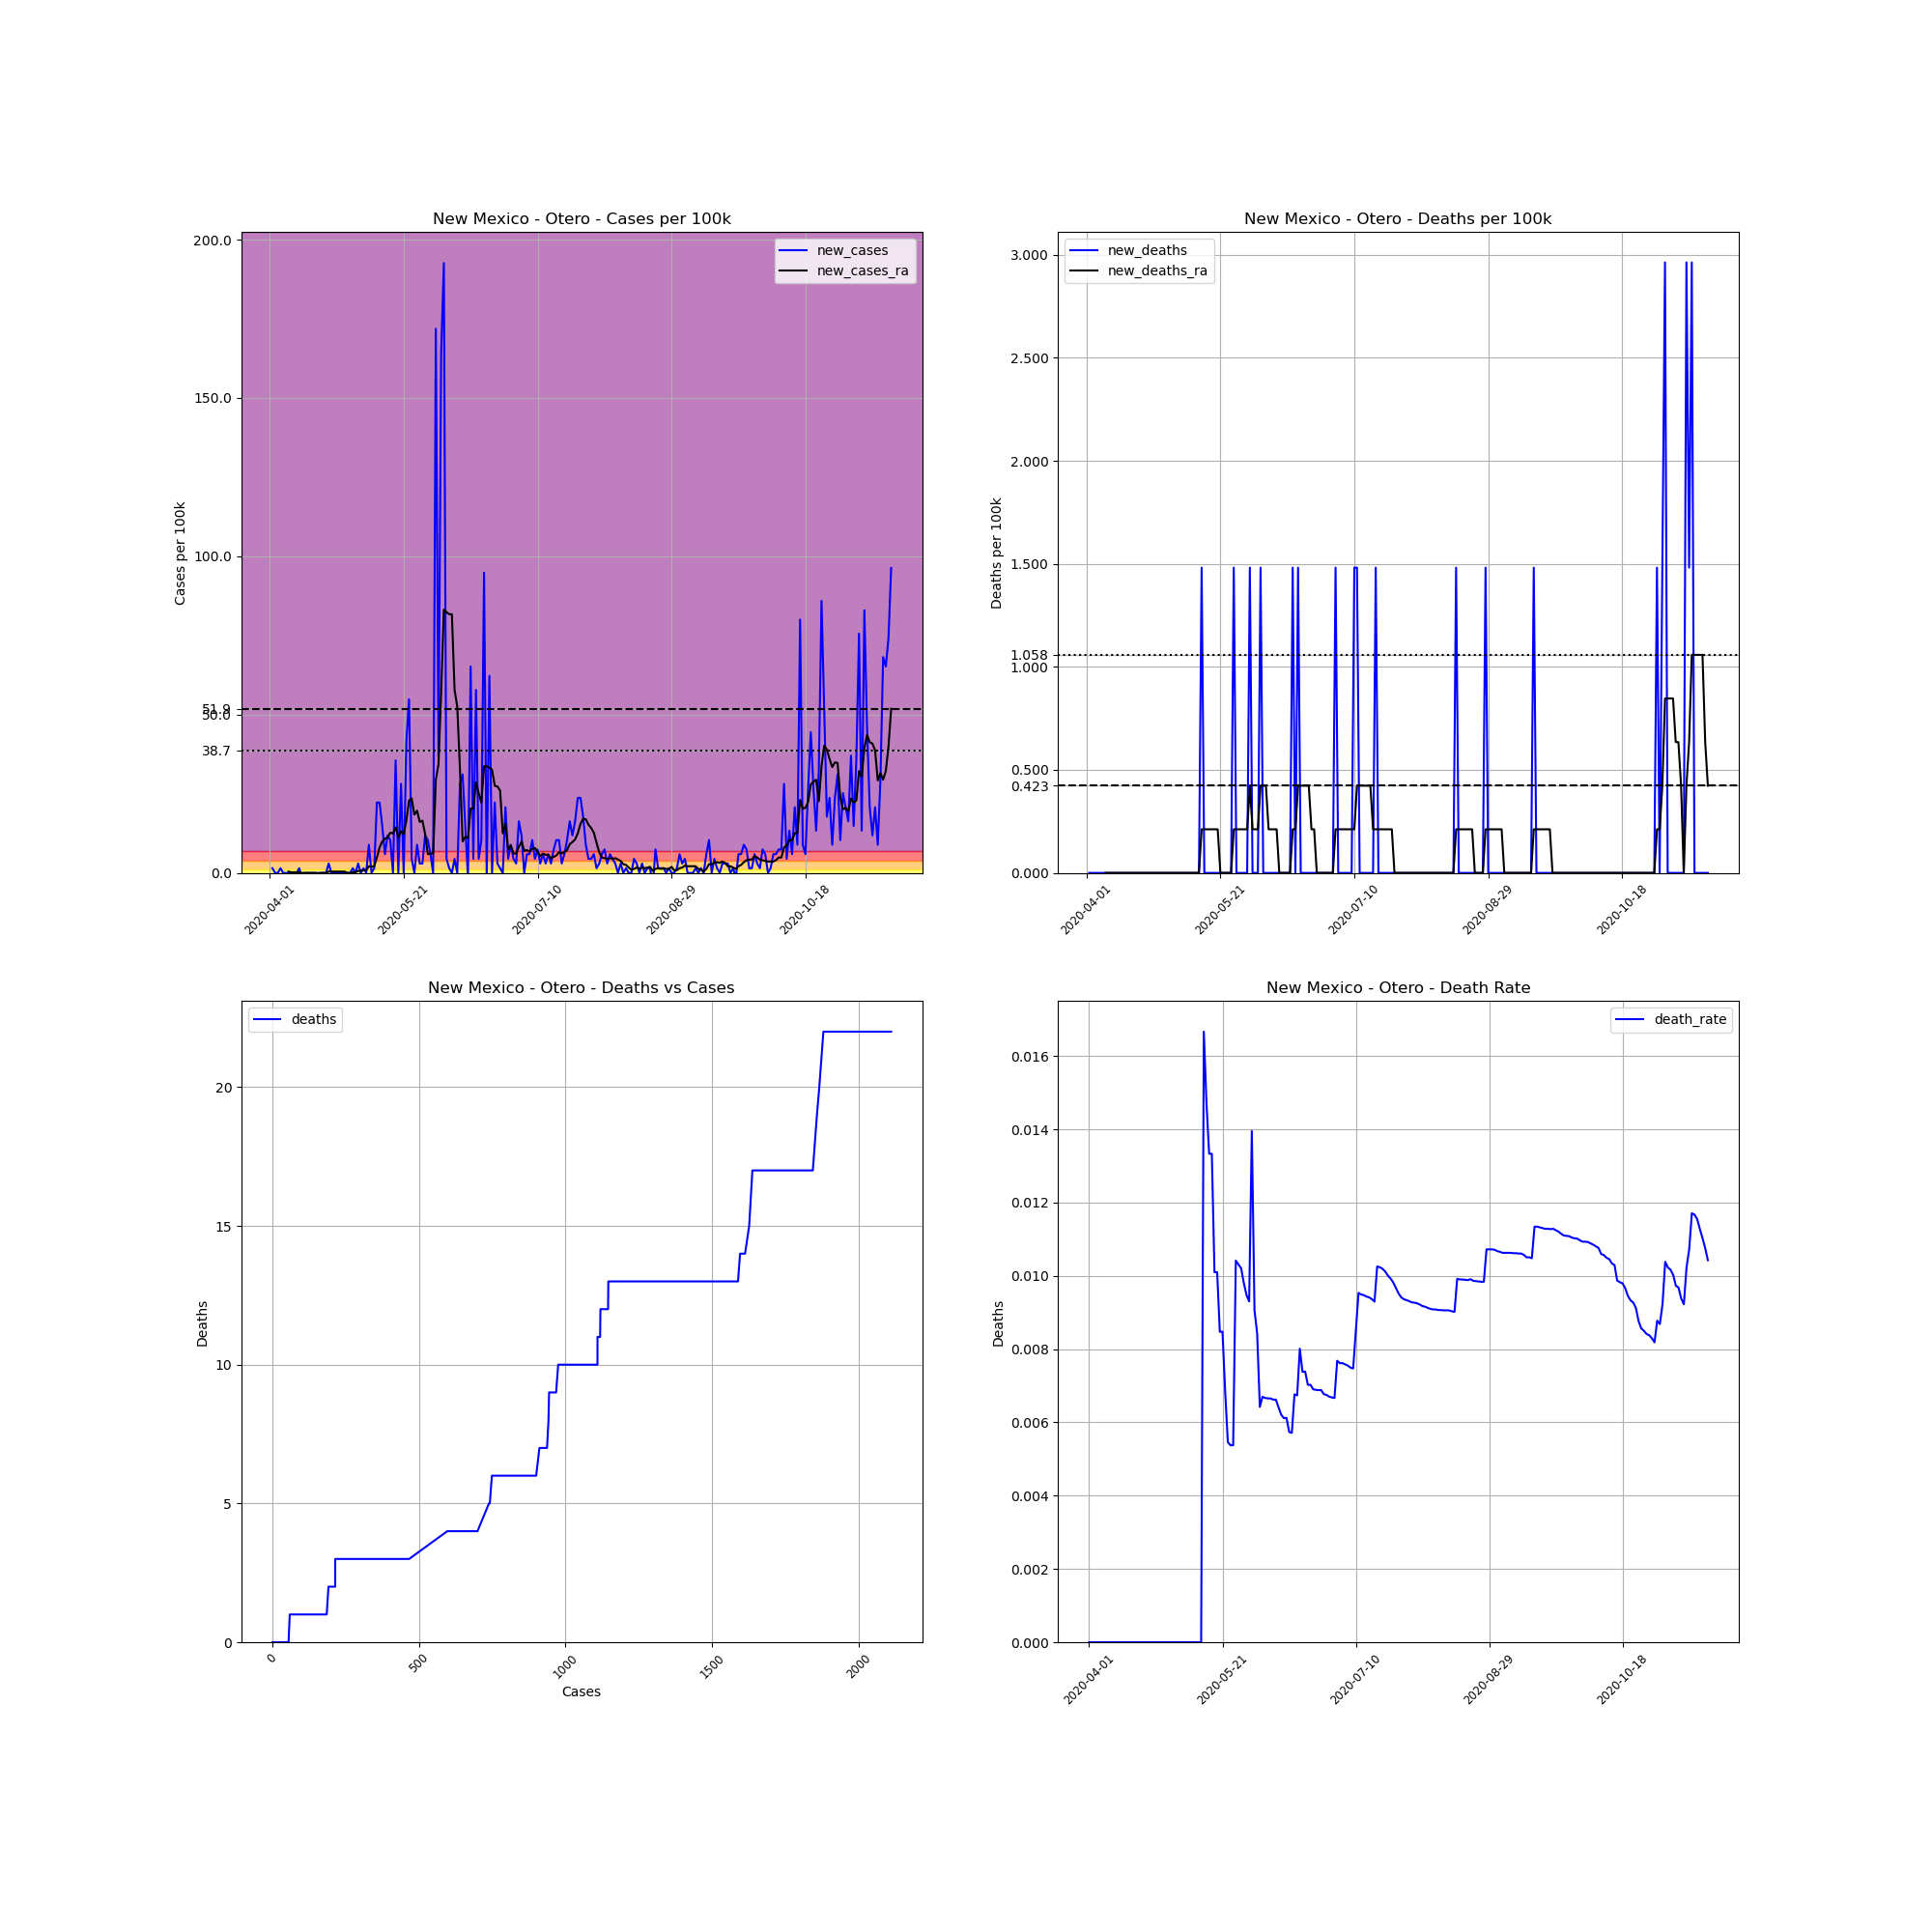

Data behind this chart, as committed beside it:
, date, county, state, fips, cases, deaths, COUNTY, STNAME, CTYNAME, POPESTIMATE2019, cases_per_100k, deaths_per_100k, death_rate, new_cases, new_deaths, new_cases_ra, new_deaths_ra
526311, 2020-04-01, Otero, New Mexico, 35035, 1, 0, 35, New Mexico, Otero, 67490, 1.482, 0.0, 0.0, , , , 
526312, 2020-04-02, Otero, New Mexico, 35035, 2, 0, 35, New Mexico, Otero, 67490, 2.963, 0.0, 0.0, 1.482, 0.0, , 
526313, 2020-04-03, Otero, New Mexico, 35035, 2, 0, 35, New Mexico, Otero, 67490, 2.963, 0.0, 0.0, 0.0, 0.0, , 
526314, 2020-04-04, Otero, New Mexico, 35035, 2, 0, 35, New Mexico, Otero, 67490, 2.963, 0.0, 0.0, 0.0, 0.0, , 
526315, 2020-04-05, Otero, New Mexico, 35035, 3, 0, 35, New Mexico, Otero, 67490, 4.445, 0.0, 0.0, 1.482, 0.0, , 
526316, 2020-04-06, Otero, New Mexico, 35035, 3, 0, 35, New Mexico, Otero, 67490, 4.445, 0.0, 0.0, 0.0, 0.0, , 
526317, 2020-04-07, Otero, New Mexico, 35035, 3, 0, 35, New Mexico, Otero, 67490, 4.445, 0.0, 0.0, 0.0, 0.0, , 
526318, 2020-04-08, Otero, New Mexico, 35035, 3, 0, 35, New Mexico, Otero, 67490, 4.445, 0.0, 0.0, 0.0, 0.0, 0.4233, 0.0
526319, 2020-04-09, Otero, New Mexico, 35035, 3, 0, 35, New Mexico, Otero, 67490, 4.445, 0.0, 0.0, 0.0, 0.0, 0.2117, 0.0
526320, 2020-04-10, Otero, New Mexico, 35035, 3, 0, 35, New Mexico, Otero, 67490, 4.445, 0.0, 0.0, 0.0, 0.0, 0.2117, 0.0
526321, 2020-04-11, Otero, New Mexico, 35035, 3, 0, 35, New Mexico, Otero, 67490, 4.445, 0.0, 0.0, 0.0, 0.0, 0.2117, 0.0
526322, 2020-04-12, Otero, New Mexico, 35035, 4, 0, 35, New Mexico, Otero, 67490, 5.927, 0.0, 0.0, 1.482, 0.0, 0.2117, 0.0
526323, 2020-04-13, Otero, New Mexico, 35035, 3, 0, 35, New Mexico, Otero, 67490, 4.445, 0.0, 0.0, -1.482, 0.0, 0.0, 0.0
526324, 2020-04-14, Otero, New Mexico, 35035, 3, 0, 35, New Mexico, Otero, 67490, 4.445, 0.0, 0.0, 0.0, 0.0, 0.0, 0.0
526325, 2020-04-15, Otero, New Mexico, 35035, 3, 0, 35, New Mexico, Otero, 67490, 4.445, 0.0, 0.0, 0.0, 0.0, 0.0, 0.0
526326, 2020-04-16, Otero, New Mexico, 35035, 3, 0, 35, New Mexico, Otero, 67490, 4.445, 0.0, 0.0, 0.0, 0.0, 0.0, 0.0
526327, 2020-04-17, Otero, New Mexico, 35035, 3, 0, 35, New Mexico, Otero, 67490, 4.445, 0.0, 0.0, 0.0, 0.0, 0.0, 0.0
526328, 2020-04-18, Otero, New Mexico, 35035, 3, 0, 35, New Mexico, Otero, 67490, 4.445, 0.0, 0.0, 0.0, 0.0, 0.0, 0.0
526329, 2020-04-19, Otero, New Mexico, 35035, 3, 0, 35, New Mexico, Otero, 67490, 4.445, 0.0, 0.0, 0.0, 0.0, -0.2117, 0.0
526330, 2020-04-20, Otero, New Mexico, 35035, 3, 0, 35, New Mexico, Otero, 67490, 4.445, 0.0, 0.0, 0.0, 0.0, 0.0, 0.0
526331, 2020-04-21, Otero, New Mexico, 35035, 3, 0, 35, New Mexico, Otero, 67490, 4.445, 0.0, 0.0, 0.0, 0.0, 0.0, 0.0
526332, 2020-04-22, Otero, New Mexico, 35035, 3, 0, 35, New Mexico, Otero, 67490, 4.445, 0.0, 0.0, 0.0, 0.0, 0.0, 0.0
526333, 2020-04-23, Otero, New Mexico, 35035, 5, 0, 35, New Mexico, Otero, 67490, 7.409, 0.0, 0.0, 2.963, 0.0, 0.4233, 0.0
526334, 2020-04-24, Otero, New Mexico, 35035, 5, 0, 35, New Mexico, Otero, 67490, 7.409, 0.0, 0.0, 0.0, 0.0, 0.4233, 0.0
526335, 2020-04-25, Otero, New Mexico, 35035, 5, 0, 35, New Mexico, Otero, 67490, 7.409, 0.0, 0.0, 0.0, 0.0, 0.4233, 0.0
526336, 2020-04-26, Otero, New Mexico, 35035, 5, 0, 35, New Mexico, Otero, 67490, 7.409, 0.0, 0.0, 0.0, 0.0, 0.4233, 0.0
526337, 2020-04-27, Otero, New Mexico, 35035, 5, 0, 35, New Mexico, Otero, 67490, 7.409, 0.0, 0.0, 0.0, 0.0, 0.4233, 0.0
526338, 2020-04-28, Otero, New Mexico, 35035, 5, 0, 35, New Mexico, Otero, 67490, 7.409, 0.0, 0.0, 0.0, 0.0, 0.4233, 0.0
526339, 2020-04-29, Otero, New Mexico, 35035, 5, 0, 35, New Mexico, Otero, 67490, 7.409, 0.0, 0.0, 0.0, 0.0, 0.4233, 0.0
526340, 2020-04-30, Otero, New Mexico, 35035, 5, 0, 35, New Mexico, Otero, 67490, 7.409, 0.0, 0.0, 0.0, 0.0, 0.0, 0.0
526341, 2020-05-01, Otero, New Mexico, 35035, 5, 0, 35, New Mexico, Otero, 67490, 7.409, 0.0, 0.0, 0.0, 0.0, 0.0, 0.0
526342, 2020-05-02, Otero, New Mexico, 35035, 6, 0, 35, New Mexico, Otero, 67490, 8.89, 0.0, 0.0, 1.482, 0.0, 0.2117, 0.0
526343, 2020-05-03, Otero, New Mexico, 35035, 6, 0, 35, New Mexico, Otero, 67490, 8.89, 0.0, 0.0, 0.0, 0.0, 0.2117, 0.0
526344, 2020-05-04, Otero, New Mexico, 35035, 8, 0, 35, New Mexico, Otero, 67490, 11.85, 0.0, 0.0, 2.963, 0.0, 0.635, 0.0
526345, 2020-05-05, Otero, New Mexico, 35035, 8, 0, 35, New Mexico, Otero, 67490, 11.85, 0.0, 0.0, 0.0, 0.0, 0.635, 0.0
526346, 2020-05-06, Otero, New Mexico, 35035, 9, 0, 35, New Mexico, Otero, 67490, 13.34, 0.0, 0.0, 1.482, 0.0, 0.8467, 0.0
526347, 2020-05-07, Otero, New Mexico, 35035, 9, 0, 35, New Mexico, Otero, 67490, 13.34, 0.0, 0.0, 0.0, 0.0, 0.8467, 0.0
526348, 2020-05-08, Otero, New Mexico, 35035, 15, 0, 35, New Mexico, Otero, 67490, 22.23, 0.0, 0.0, 8.89, 0.0, 2.117, 0.0
526349, 2020-05-09, Otero, New Mexico, 35035, 15, 0, 35, New Mexico, Otero, 67490, 22.23, 0.0, 0.0, 0.0, 0.0, 1.905, 0.0
526350, 2020-05-10, Otero, New Mexico, 35035, 16, 0, 35, New Mexico, Otero, 67490, 23.71, 0.0, 0.0, 1.482, 0.0, 2.117, 0.0
526351, 2020-05-11, Otero, New Mexico, 35035, 31, 0, 35, New Mexico, Otero, 67490, 45.93, 0.0, 0.0, 22.23, 0.0, 4.868, 0.0
526352, 2020-05-12, Otero, New Mexico, 35035, 46, 0, 35, New Mexico, Otero, 67490, 68.16, 0.0, 0.0, 22.23, 0.0, 8.044, 0.0
526353, 2020-05-13, Otero, New Mexico, 35035, 56, 0, 35, New Mexico, Otero, 67490, 82.98, 0.0, 0.0, 14.82, 0.0, 9.949, 0.0
526354, 2020-05-14, Otero, New Mexico, 35035, 60, 1, 35, New Mexico, Otero, 67490, 88.9, 1.482, 0.01667, 5.927, 1.482, 10.8, 0.2117
526355, 2020-05-15, Otero, New Mexico, 35035, 68, 1, 35, New Mexico, Otero, 67490, 100.8, 1.482, 0.01471, 11.85, 0.0, 11.22, 0.2117
526356, 2020-05-16, Otero, New Mexico, 35035, 75, 1, 35, New Mexico, Otero, 67490, 111.1, 1.482, 0.01333, 10.37, 0.0, 12.7, 0.2117
526357, 2020-05-17, Otero, New Mexico, 35035, 75, 1, 35, New Mexico, Otero, 67490, 111.1, 1.482, 0.01333, 0.0, 0.0, 12.49, 0.2117
526358, 2020-05-18, Otero, New Mexico, 35035, 99, 1, 35, New Mexico, Otero, 67490, 146.7, 1.482, 0.0101, 35.56, 0.0, 14.39, 0.2117
526359, 2020-05-19, Otero, New Mexico, 35035, 99, 1, 35, New Mexico, Otero, 67490, 146.7, 1.482, 0.0101, 0.0, 0.0, 11.22, 0.2117
526360, 2020-05-20, Otero, New Mexico, 35035, 118, 1, 35, New Mexico, Otero, 67490, 174.8, 1.482, 0.008475, 28.15, 0.0, 13.12, 0.2117
526361, 2020-05-21, Otero, New Mexico, 35035, 118, 1, 35, New Mexico, Otero, 67490, 174.8, 1.482, 0.008475, 0.0, 0.0, 12.28, 0.0
526362, 2020-05-22, Otero, New Mexico, 35035, 146, 1, 35, New Mexico, Otero, 67490, 216.3, 1.482, 0.006849, 41.49, 0.0, 16.51, 0.0
526363, 2020-05-23, Otero, New Mexico, 35035, 183, 1, 35, New Mexico, Otero, 67490, 271.2, 1.482, 0.005464, 54.82, 0.0, 22.86, 0.0
526364, 2020-05-24, Otero, New Mexico, 35035, 186, 1, 35, New Mexico, Otero, 67490, 275.6, 1.482, 0.005376, 4.445, 0.0, 23.5, 0.0
526365, 2020-05-25, Otero, New Mexico, 35035, 186, 1, 35, New Mexico, Otero, 67490, 275.6, 1.482, 0.005376, 0.0, 0.0, 18.42, 0.0
526366, 2020-05-26, Otero, New Mexico, 35035, 192, 2, 35, New Mexico, Otero, 67490, 284.5, 2.963, 0.01042, 8.89, 1.482, 19.69, 0.2117
526367, 2020-05-27, Otero, New Mexico, 35035, 194, 2, 35, New Mexico, Otero, 67490, 287.4, 2.963, 0.01031, 2.963, 0.0, 16.09, 0.2117
526368, 2020-05-28, Otero, New Mexico, 35035, 196, 2, 35, New Mexico, Otero, 67490, 290.4, 2.963, 0.0102, 2.963, 0.0, 16.51, 0.2117
526369, 2020-05-29, Otero, New Mexico, 35035, 204, 2, 35, New Mexico, Otero, 67490, 302.3, 2.963, 0.009804, 11.85, 0.0, 12.28, 0.2117
526370, 2020-05-30, Otero, New Mexico, 35035, 211, 2, 35, New Mexico, Otero, 67490, 312.6, 2.963, 0.009479, 10.37, 0.0, 5.927, 0.2117
... 173 more rows
